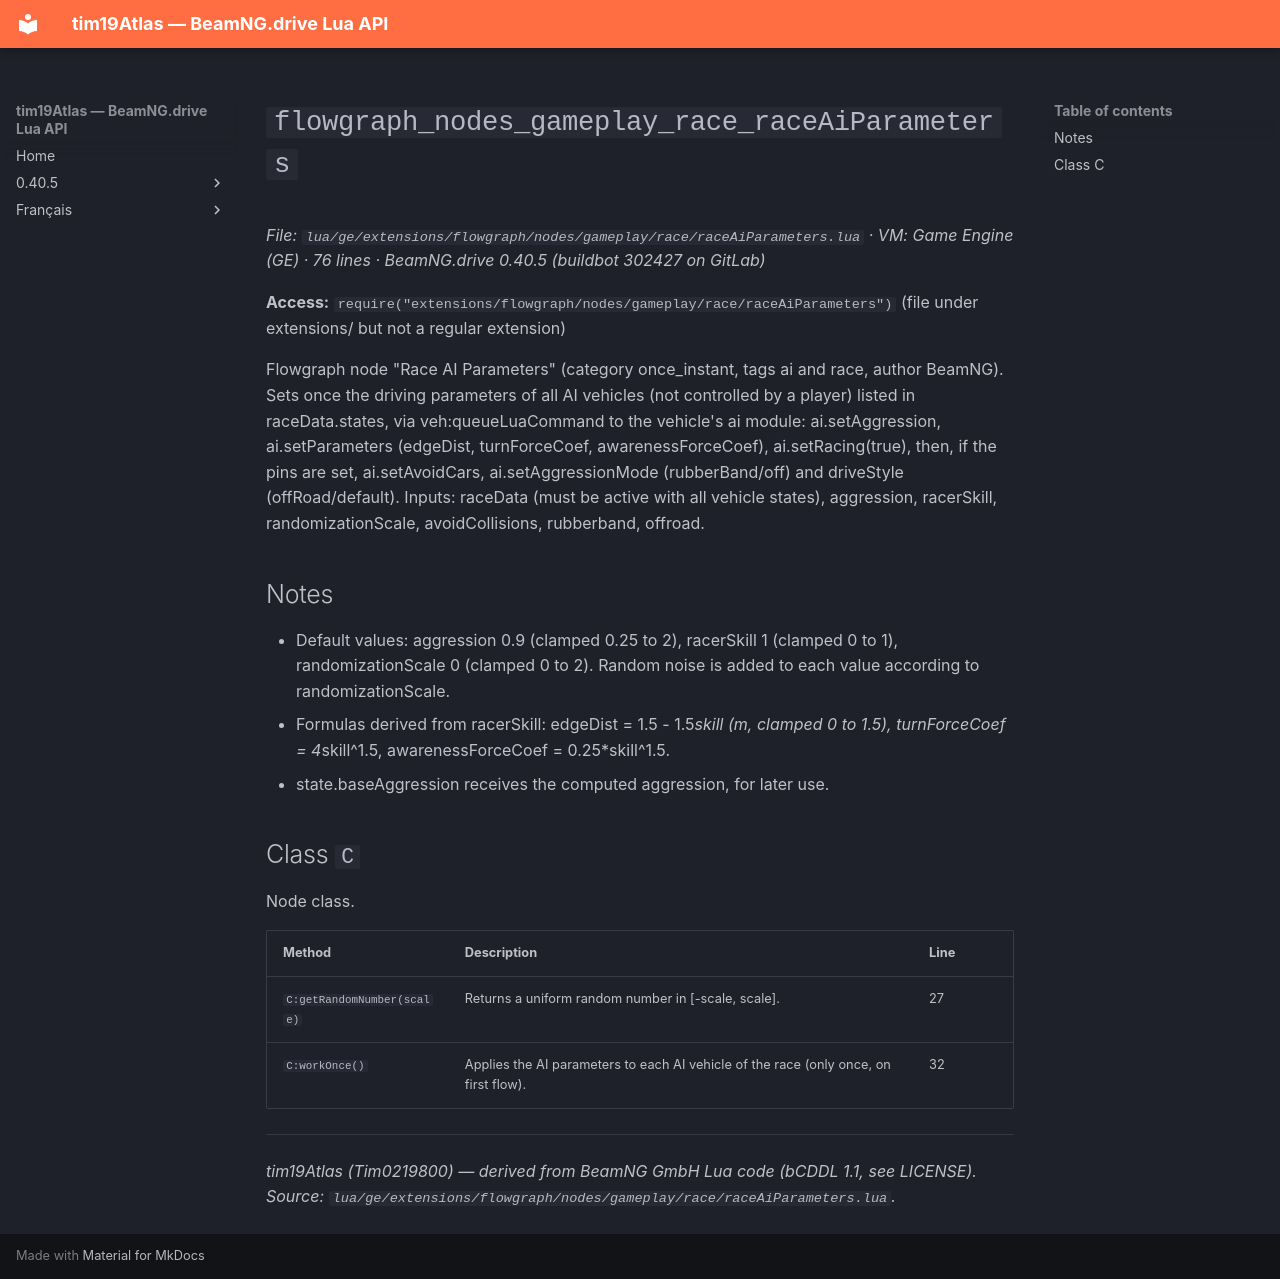

repository: Tim0219800/beamng-lua-atlas · page: 0.40.5/ge/extensions/flowgraph/nodes/gameplay/race/raceAiParameters.html · generator: mkdocs

# `flowgraph_nodes_gameplay_race_raceAiParameters`

*File: `lua/ge/extensions/flowgraph/nodes/gameplay/race/raceAiParameters.lua` · VM: Game Engine (GE) · 76 lines · BeamNG.drive 0.40.5 (buildbot 302427 on GitLab)*

**Access:** `require("extensions/flowgraph/nodes/gameplay/race/raceAiParameters")` (file under extensions/ but not a regular extension)

Flowgraph node "Race AI Parameters" (category once_instant, tags ai and race, author BeamNG). Sets once the driving parameters of all AI vehicles (not controlled by a player) listed in raceData.states, via veh:queueLuaCommand to the vehicle's ai module: ai.setAggression, ai.setParameters (edgeDist, turnForceCoef, awarenessForceCoef), ai.setRacing(true), then, if the pins are set, ai.setAvoidCars, ai.setAggressionMode (rubberBand/off) and driveStyle (offRoad/default). Inputs: raceData (must be active with all vehicle states), aggression, racerSkill, randomizationScale, avoidCollisions, rubberband, offroad.

## Notes

- Default values: aggression 0.9 (clamped 0.25 to 2), racerSkill 1 (clamped 0 to 1), randomizationScale 0 (clamped 0 to 2). Random noise is added to each value according to randomizationScale.
- Formulas derived from racerSkill: edgeDist = 1.5 - 1.5*skill (m, clamped 0 to 1.5), turnForceCoef = 4*skill^1.5, awarenessForceCoef = 0.25*skill^1.5.
- state.baseAggression receives the computed aggression, for later use.

## Class `C`

Node class.

| Method | Description | Line |
|---|---|---|
| `C:getRandomNumber(scale)` | Returns a uniform random number in [-scale, scale]. | 27 |
| `C:workOnce()` | Applies the AI parameters to each AI vehicle of the race (only once, on first flow). | 32 |

---
*tim19Atlas (Tim0219800) — derived from BeamNG GmbH Lua code (bCDDL 1.1, see LICENSE). Source: `lua/ge/extensions/flowgraph/nodes/gameplay/race/raceAiParameters.lua`.*
